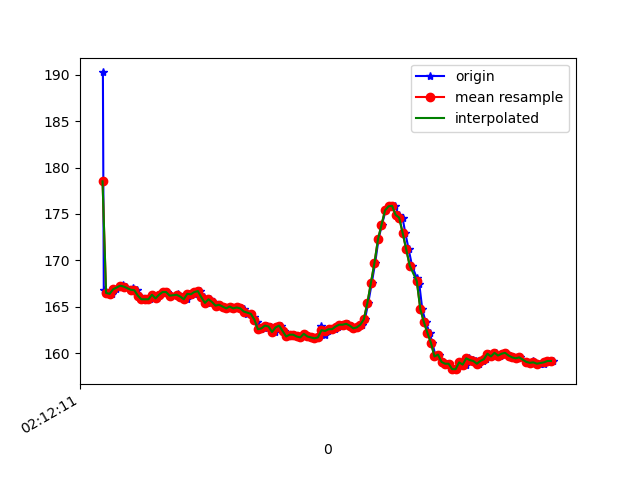

The table this chart was drawn from, first rows:
1617847931722, 543575334958379, 190.23438, -263.28125, -76.953125
1617847931727, 543575353026990, 166.8, -230.5, -50.0
1617847931740, 543575369966314, 166.5, -231.2, -50.0
1617847931757, 543575389042129, 166.5, -231.4, -50.59
1617847931776, 543575408117944, 166.4, -231.5, -49.9
1617847931795, 543575427132716, 166.9, -231.5, -49.61
1617847931822, 543575446147489, 167.2, -231.9, -50.68
1617847931835, 543575465497995, 167.4, -231.2, -50.29
1617847931855, 543575484512767, 167.2, -231.2, -50.59
1617847931885, 543575504626307, 166.7, -231.2, -50.59
1617847931895, 543575523518994, 167, -231.6, -51.17
1617847931913, 543575542381160, 166.8, -231.3, -50.68
1617847931931, 543575561151761, 166.2, -232, -51.17
1617847931950, 543575580349662, 165.8, -232.5, -50.98
1617847931971, 543575599364434, 165.8, -231.6, -51.17
1617847931991, 543575618562334, 165.8, -231.5, -52.05
1617847932008, 543575637668670, 166.3, -231.6, -51.95
1617847932028, 543575656683443, 165.9, -231.5, -51.27
1617847932045, 543575675789779, 166.3, -231.3, -50.98
1617847932065, 543575694835072, 166.6, -231.4, -51.66
1617847932083, 543575713880366, 166.6, -231.9, -52.05
1617847932109, 543575732925660, 166.2, -231.8, -51.95
1617847932147, 543575752031996, 166.2, -232.1, -52.64
1617847932150, 543575771229896, 166.4, -231.8, -52.73
1617847932173, 543575790580403, 166.1, -233.1, -52.93
1617847932199, 543575809869867, 165.8, -232.3, -52.64
1617847932219, 543575829281416, 166.4, -232.5, -53.12
1617847932221, 543575848479316, 166.3, -232.8, -52.73
1617847932237, 543575867433046, 166.4, -232.9, -52.64
1617847932255, 543575886508861, 166.6, -232.8, -53.61
1617847932272, 543575905615197, 166.7, -232.3, -54
1617847932293, 543575924660491, 166, -233.3, -53.42
1617847932310, 543575943736306, 165.4, -232.7, -53.42
1617847932330, 543575962781599, 165.8, -233.4, -53.03
1617847932350, 543575981826893, 165.5, -232.9, -52.64
1617847932367, 543576000872186, 165.1, -232.9, -52.34
1617847932387, 543576020344778, 165.2, -232.3, -51.76
1617847932407, 543576039206944, 165, -232.4, -51.37
1617847932425, 543576058191195, 164.8, -232.7, -51.76
1617847932444, 543576077297531, 165, -233.3, -52.64
1617847932463, 543576096342825, 164.8, -233.4, -52.44
1617847932489, 543576115418640, 164.9, -233.9, -51.76
1617847932502, 543576134524976, 164.8, -234.1, -51.76
1617847932520, 543576153570270, 164.7, -233.9, -51.76
1617847932539, 543576172523999, 164.3, -234, -53.03
1617847932562, 543576191630336, 164.3, -234.3, -51.76
1617847932580, 543576210706150, 163.9, -234.3, -51.76
1617847932596, 543576229751444, 163.4, -235.2, -52.73
1617847932615, 543576248796738, 162.6, -235.1, -52.34
1617847932637, 543576267842031, 162.7, -235.4, -51.95
1617847932654, 543576286917846, 163, -234.6, -52.73
1617847932672, 543576305932619, 162.9, -235.4, -53.03
1617847932698, 543576325008433, 162.3, -235.4, -51.95
1617847932713, 543576344023206, 162.8, -235.3, -53.42
1617847932730, 543576363160063, 163, -235.6, -52.64
1617847932749, 543576382235878, 162.4, -235.8, -52.34
1617847932768, 543576401494821, 161.8, -235.7, -53.32
1617847932789, 543576420479072, 162, -236.4, -54
1617847932806, 543576439554887, 162, -236.1, -53.61
1617847932825, 543576458569659, 161.8, -236, -52.64
1617847932844, 543576477584432, 161.7, -236.3, -52.73
... 74 more rows
